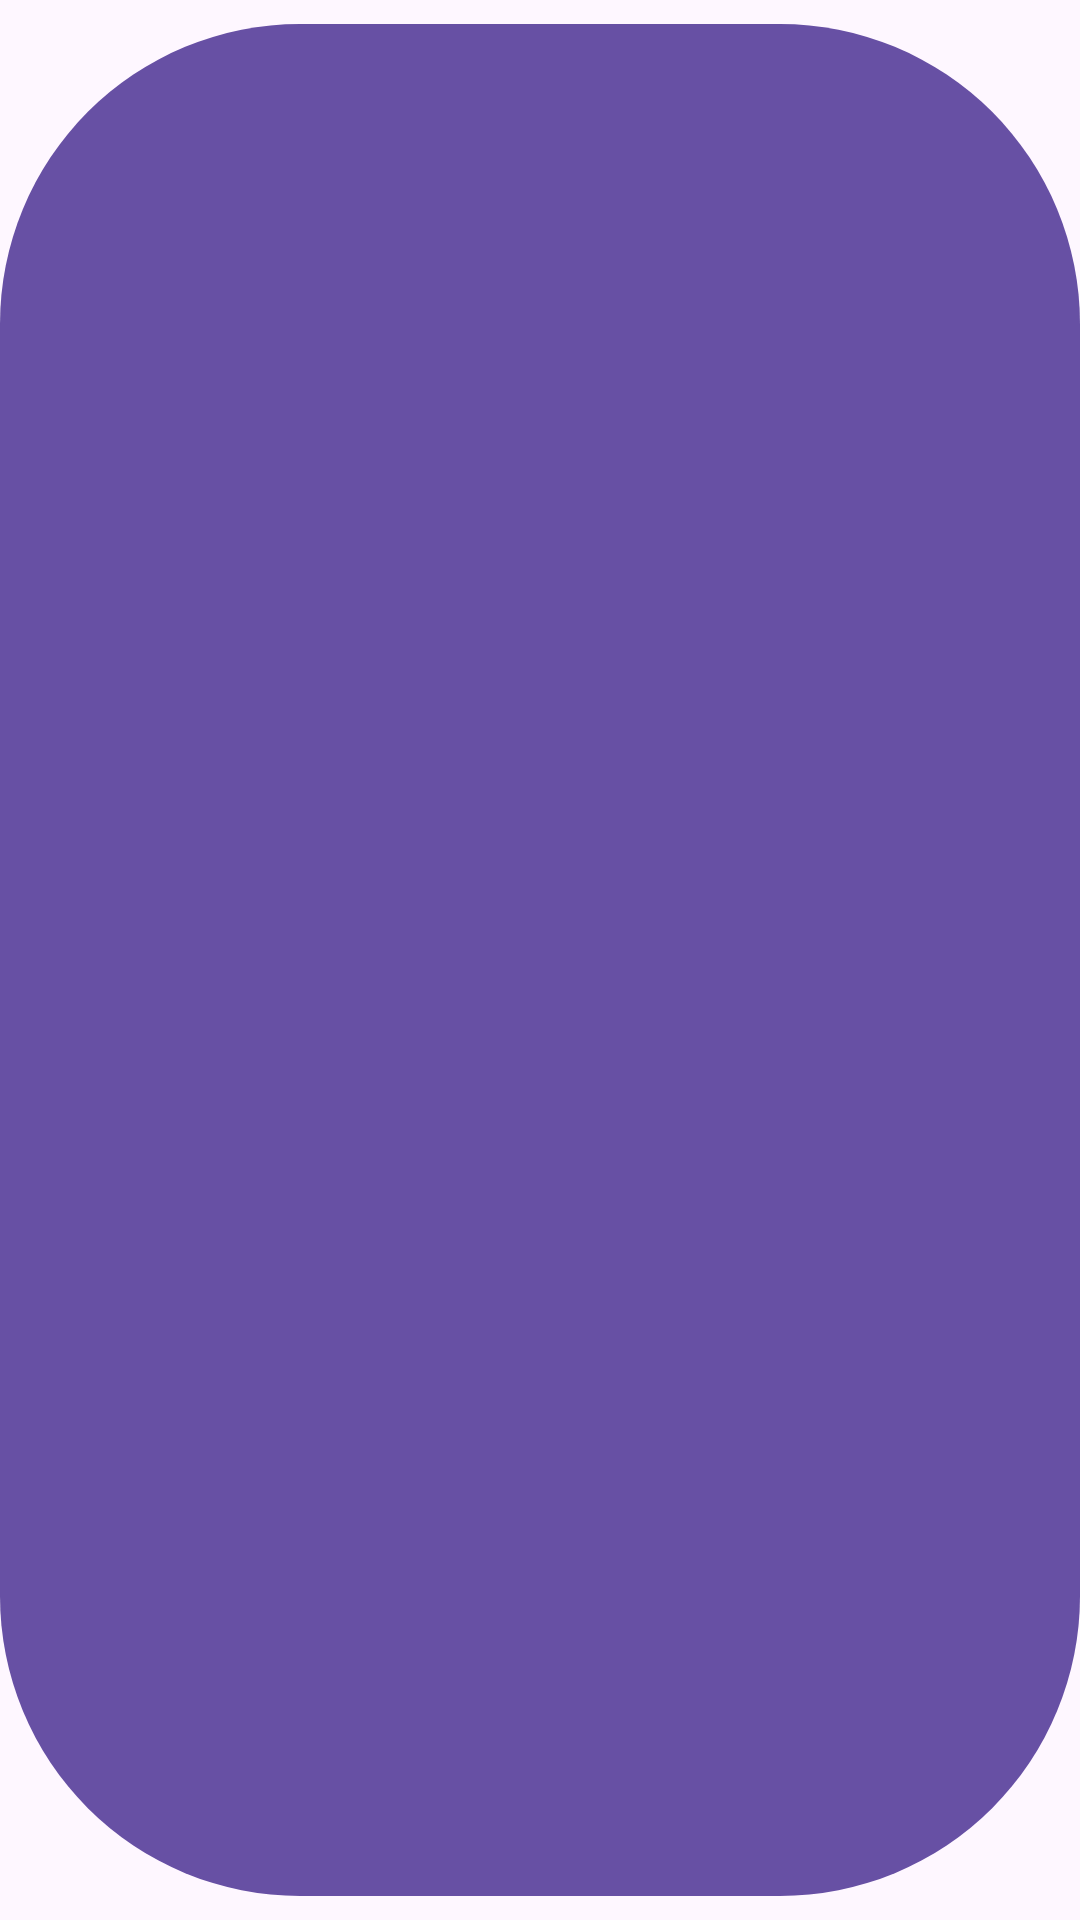

Layout XML and referenced resources for this Android screen:
<!-- AndroidManifest.xml: application theme Theme.MaterialNewsApp -->
<!-- res/layout/headline_categories_item.xml -->
<?xml version="1.0" encoding="utf-8"?>
<com.google.android.material.chip.Chip xmlns:android="http://schemas.android.com/apk/res/android"
    xmlns:app="http://schemas.android.com/apk/res-auto"
    xmlns:tools="http://schemas.android.com/tools"
    android:id="@+id/headline_categories_chip"
    android:layout_width="wrap_content"
    android:layout_height="wrap_content"
    android:layout_marginEnd="8dp"
    android:backgroundTint="?attr/colorPrimary"
    android:fontFamily="@font/nunito"
    android:textColor="@color/white"
    android:textSize="12sp"
    app:chipCornerRadius="100dp"
    app:chipEndPadding="16dp"
    app:chipStartPadding="16dp"
    app:chipStrokeWidth="0dp"
    tools:text="Health" />
<!-- resources referenced by this layout -->
<resources>
  <color name="white">#FFFFFFFF</color>
  <style name="Theme.MaterialNewsApp" parent="Base.Theme.MaterialNewsApp" />
  <style name="Base.Theme.MaterialNewsApp" parent="Theme.Material3.DayNight.NoActionBar">
          
          
      </style>
</resources>
